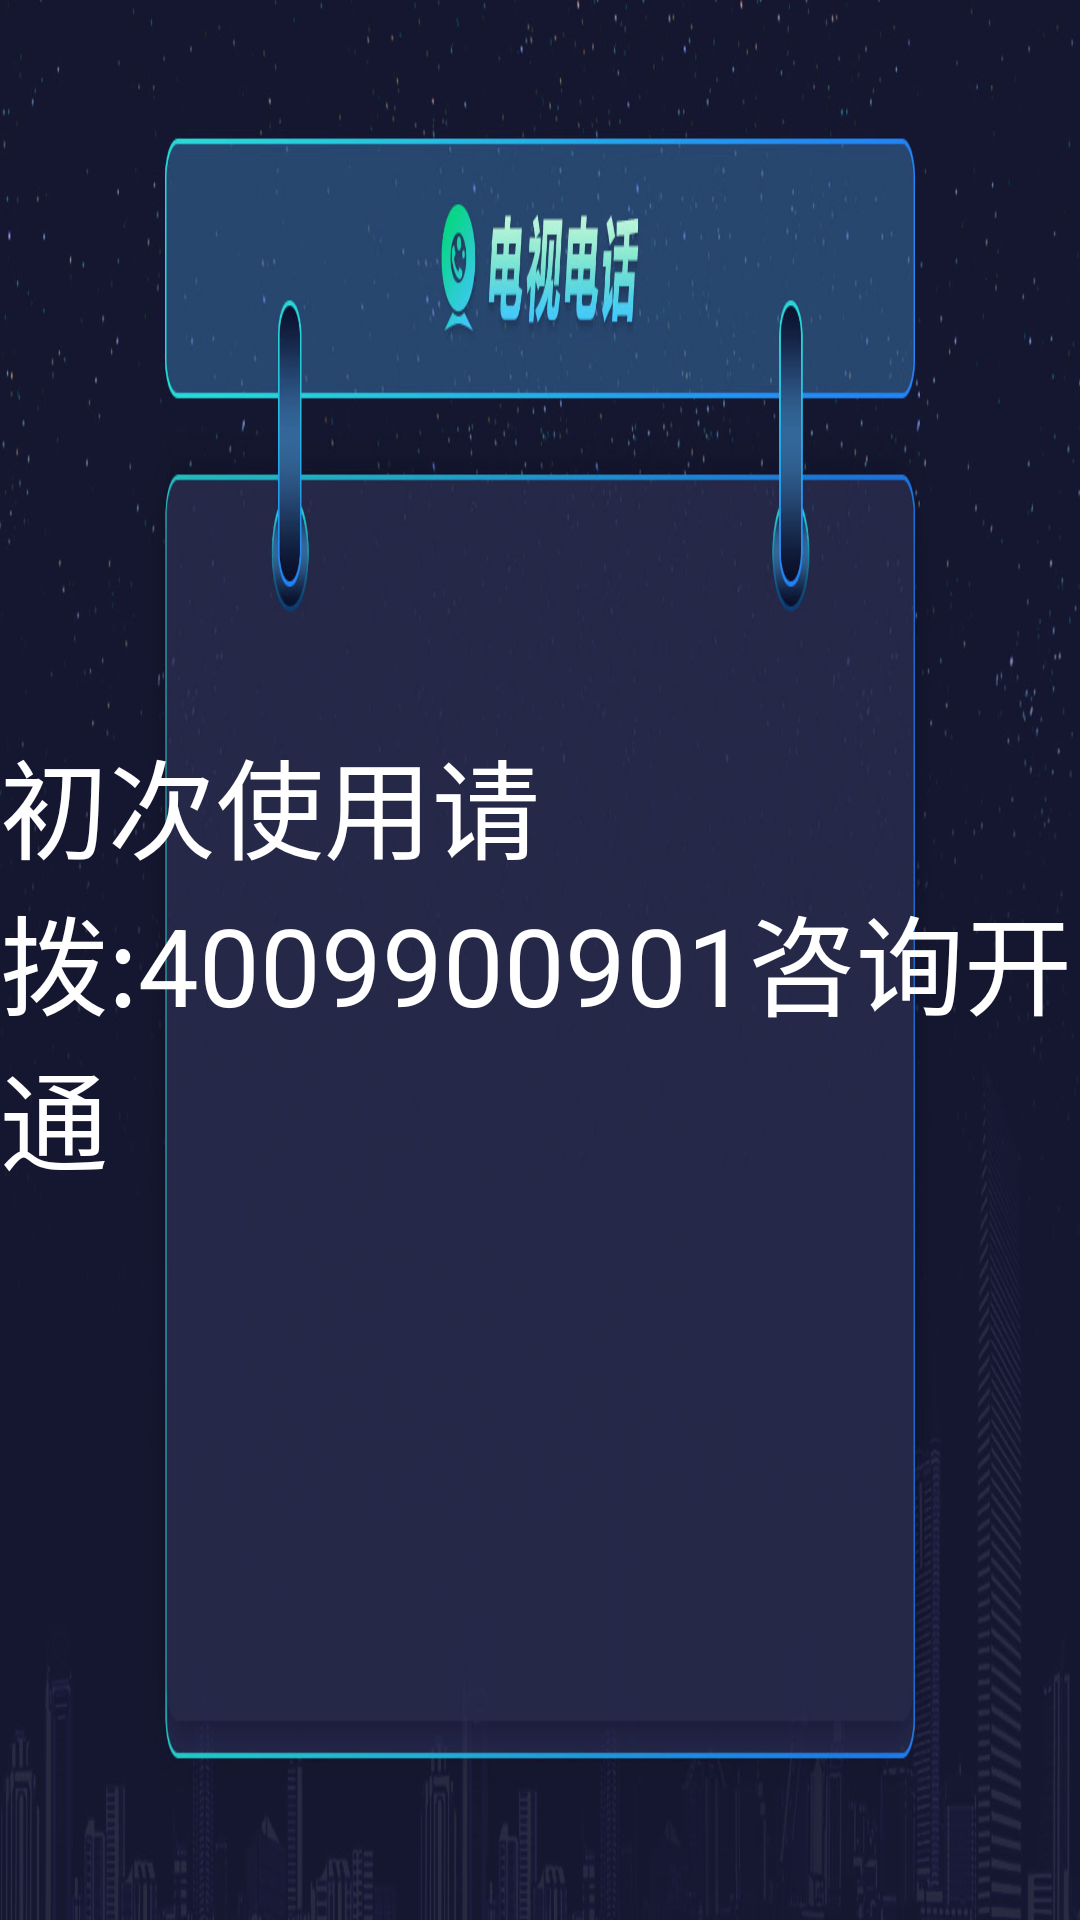

Here is an Android app screen rendered from its layout file. Give the layout XML and the strings, colors and styles it references.
<!-- AndroidManifest.xml: application theme Theme.AppCompat.NoActionBar -->
<!-- res/layout/activity_welcome.xml -->
<?xml version="1.0" encoding="utf-8"?>
<RelativeLayout xmlns:android="http://schemas.android.com/apk/res/android"
    android:layout_width="match_parent"
    android:layout_height="match_parent"
    android:background="@mipmap/bg_dialog">

    <TextView
        android:id="@+id/welcome_text"
        android:layout_width="wrap_content"
        android:layout_height="wrap_content"
        android:textSize="36sp"
        android:layout_centerInParent="true"
        android:text="初次使用请拨:4009900901咨询开通"
        android:textColor="@android:color/white"/>
</RelativeLayout>
<!-- resources referenced by this layout -->
<resources>
  <!-- mipmap bg_dialog: jpg bitmap (mipmap-tvdpi, 109094 bytes) -->
</resources>
